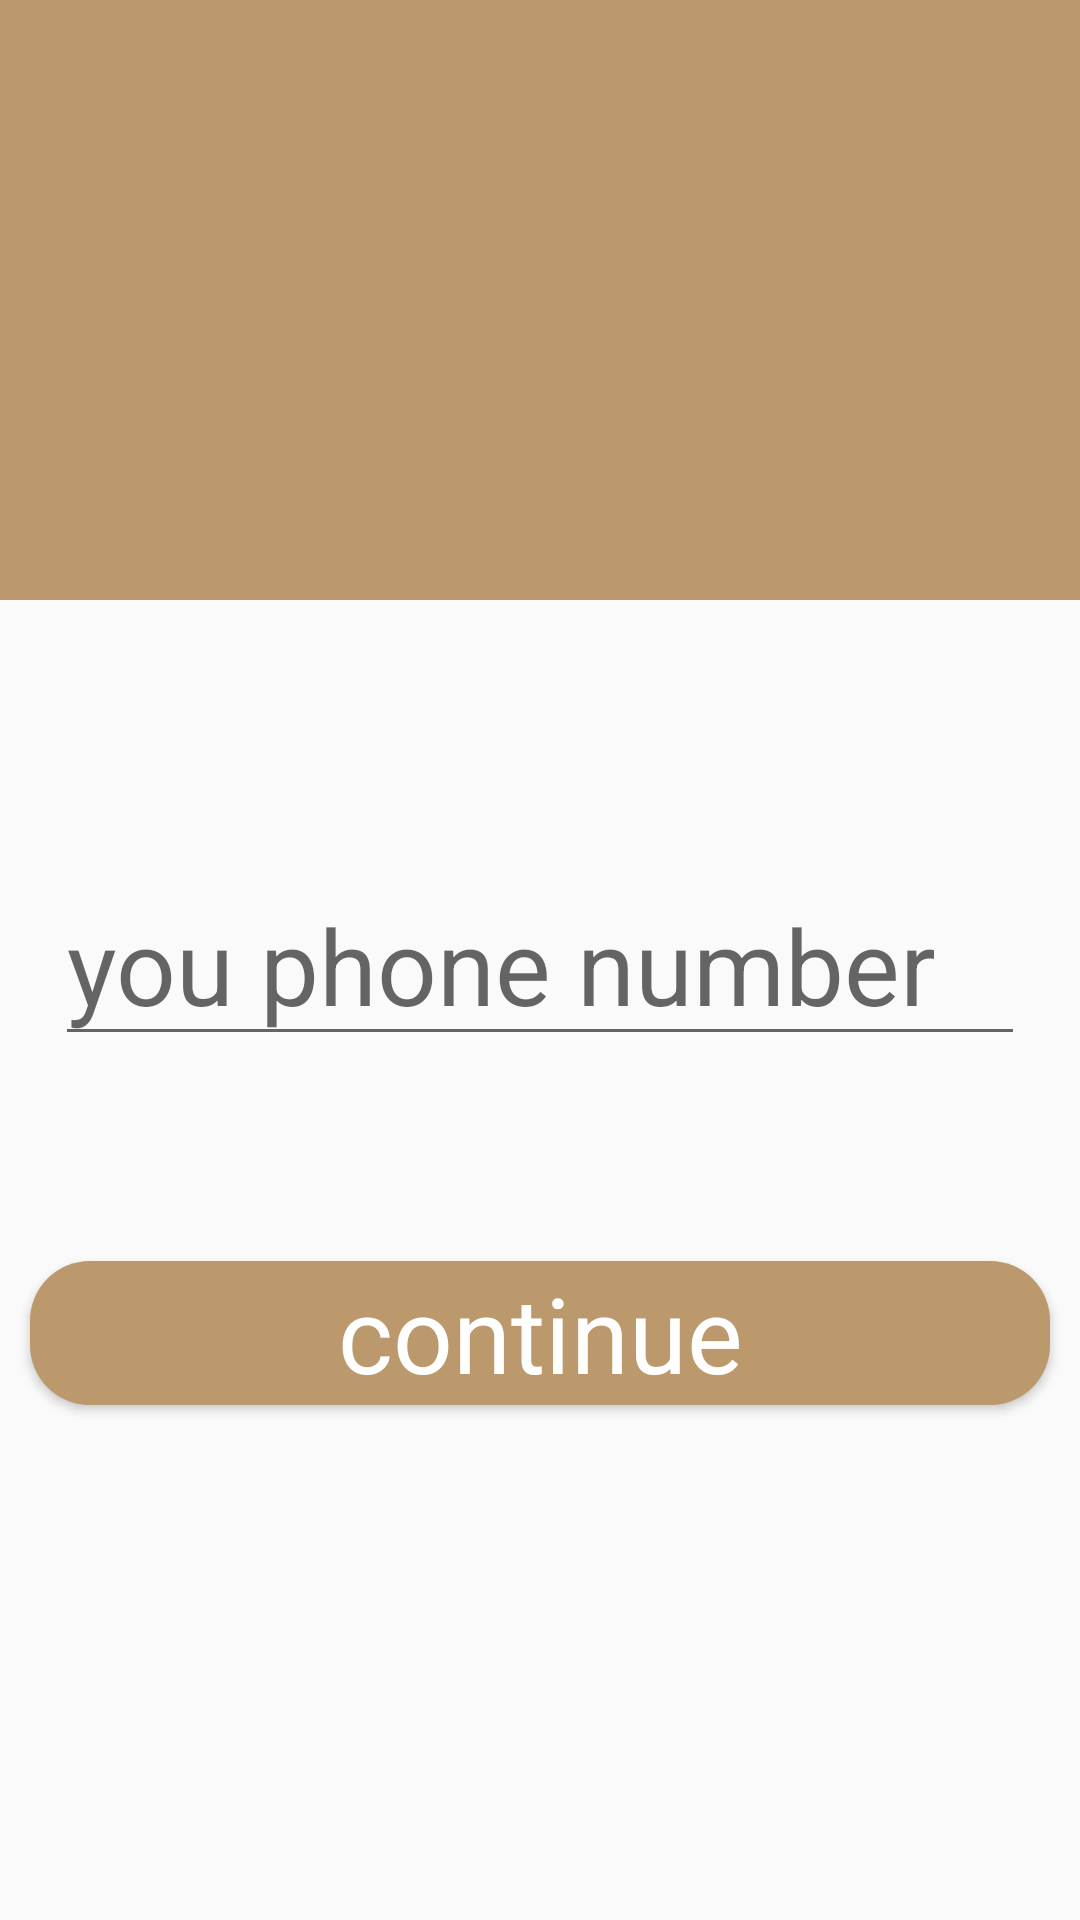

Layout XML and referenced resources for this Android screen:
<!-- AndroidManifest.xml: application theme AppTheme -->
<!-- res/layout/enter_phone.xml -->
<?xml version="1.0" encoding="utf-8"?>
<LinearLayout xmlns:android="http://schemas.android.com/apk/res/android"
    xmlns:app="http://schemas.android.com/apk/res-auto"
    xmlns:tools="http://schemas.android.com/tools"
    android:layout_width="match_parent"
    android:layout_height="match_parent"
    android:orientation="vertical"
    tools:context=".phone_Authentication.Enter_phone_page">

    <RelativeLayout
        android:id="@+id/relativeLayout"
        android:layout_width="match_parent"
        android:layout_height="200dp"
        android:background="@color/colorPrimary"
        tools:ignore="MissingConstraints">

    </RelativeLayout>

    <LinearLayout
        android:id="@+id/linearLayout"
        android:layout_width="match_parent"
        android:layout_height="wrap_content"
        android:layout_below="@+id/relativeLayout"
        android:orientation="horizontal"
        android:padding="15dp"
        android:layout_marginTop="70dp">

        <EditText
            android:id="@+id/editTextPhone"
            android:layout_width="match_parent"
            android:layout_height="wrap_content"
            android:layout_margin="10px"
            android:hint="you phone number"
            android:textAppearance="@style/AppTheme"

            android:maxLength="9" />

    </LinearLayout>

    <Button
        android:id="@+id/buttonContinue"
        android:layout_width="match_parent"
        android:layout_height="wrap_content"
        android:layout_marginTop="50dp"
        android:layout_gravity="bottom"
        android:layout_marginStart="10dp"
        android:layout_marginEnd="10dp"
        android:background="@drawable/button_background"
        android:text="@string/continue_tour"
        android:textAllCaps="false"
        android:textColor="#ffffff"
        android:textAppearance="@style/AppTheme"
        />


</LinearLayout>
<!-- resources referenced by this layout -->
<resources>
  <color name="colorPrimary">#BB996C</color>
  <!-- drawable button_background (drawable) -->
  <?xml version="1.0" encoding="utf-8"?>
  <selector xmlns:android="http://schemas.android.com/apk/res/android">
      <item>
          <shape android:shape="rectangle">
              <corners android:radius="20dp" />
              <solid android:color="@color/colorPrimary" />
          </shape>
      </item>
  </selector>
  <string name="continue_tour">continue</string>
  <style name="AppTheme" parent="Theme.AppCompat.Light.NoActionBar">
          
          <item name="colorPrimary">@color/colorPrimary</item>
          <item name="colorPrimaryDark">@color/colorPrimaryDark</item>
          <item name="colorAccent">@color/colorAccent</item>
          <item name="fontFamily">@font/arabtype</item>
          <item name="android:textSize">35dp</item>
          <item name="android:itemTextAppearance">@style/myCustomMenuTextAppearance</item>
  
      </style>
  <color name="colorPrimaryDark">#B38A4C</color>
  <color name="colorAccent">#084D14</color>
  <style name="myCustomMenuTextAppearance" parent="@android:style/TextAppearance.Widget.IconMenu.Item">
          <item name="android:textColor">@color/colorPrimaryDark</item>
          <item name="android:textSize">29sp</item>
  
  
      </style>
</resources>
